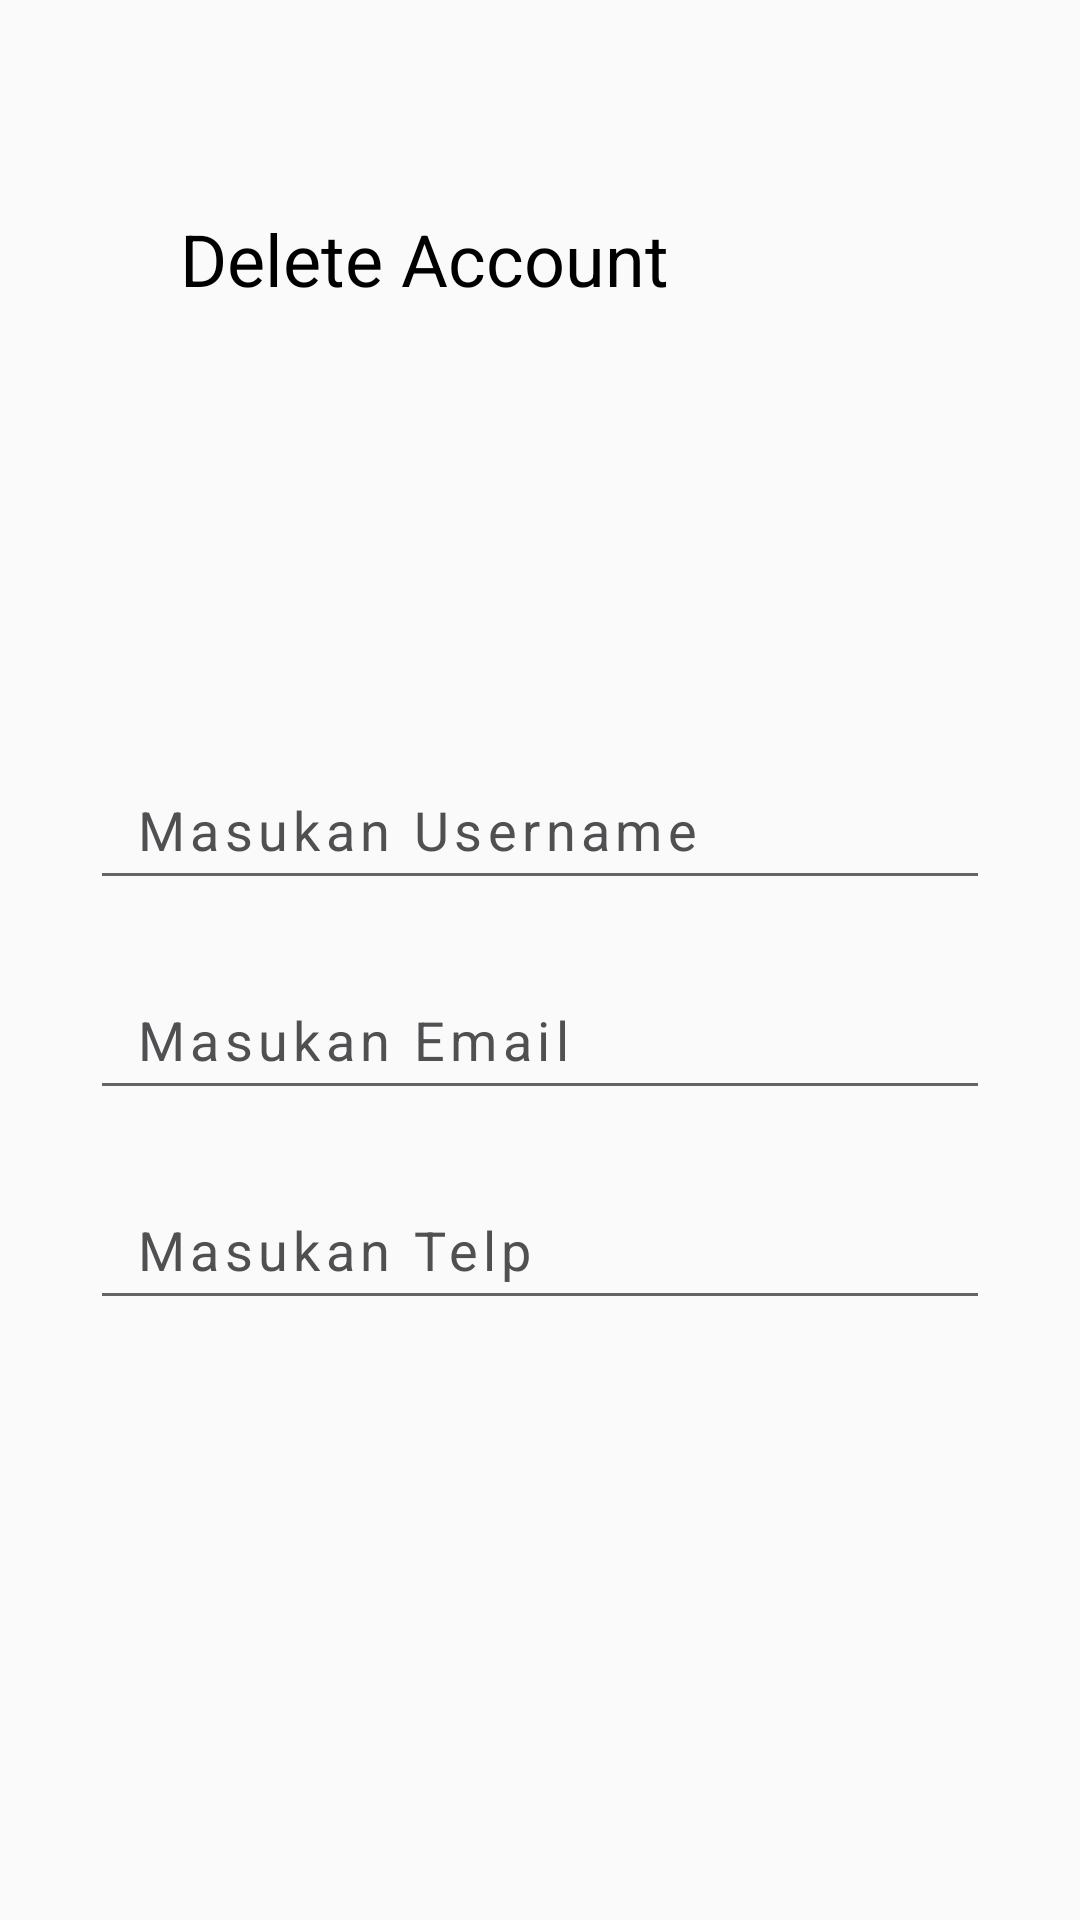

Android layout source for this screen:
<!-- AndroidManifest.xml: application theme AppTheme1 -->
<!-- res/layout/delete_user.xml -->
<?xml version="1.0" encoding="utf-8"?>
<RelativeLayout xmlns:android="http://schemas.android.com/apk/res/android"
    xmlns:app="http://schemas.android.com/apk/res-auto"
    xmlns:tools="http://schemas.android.com/tools"
    android:layout_width="match_parent"
    android:layout_height="match_parent"
 >

    <TextView
        android:layout_width="wrap_content"
        android:layout_height="wrap_content"
        android:layout_marginLeft="60dp"
        android:layout_marginTop="70dp"
        android:text="Delete Account"
        android:textColor="@color/colorBlack"
        android:textSize="24dp" />

    <EditText
        android:id="@+id/add_username"
        android:layout_width="300dp"
        android:layout_height="50dp"
        android:layout_alignParentTop="true"
        android:layout_centerHorizontal="true"
        android:layout_marginTop="250dp"

        android:ems="10"
        android:hint="Masukan Username"

        android:inputType="textPersonName"
        android:letterSpacing="0.1"
        android:paddingLeft="15dp"
        android:paddingRight="15dp"
        android:textColor="@color/colorGrey1"
        android:textColorHint="@color/colorGrey1" />


    <EditText
        android:id="@+id/add_email"
        android:layout_width="300dp"
        android:layout_height="50dp"

        android:layout_centerHorizontal="true"
        android:layout_marginTop="20dp"
        android:drawablePadding="15dp"

        android:ems="10"
        android:hint="Masukan Email"
        android:inputType="textEmailAddress"
        android:layout_below="@id/add_username"

        android:letterSpacing="0.1"
        android:paddingLeft="15dp"
        android:paddingRight="15dp"
        android:text=""
        android:textColor="@color/colorGrey1"
        android:textColorHint="@color/colorGrey1" />

    <EditText
        android:id="@+id/add_telp"
        android:layout_width="300dp"
        android:layout_height="50dp"
        android:layout_below="@id/add_email"
        android:layout_centerHorizontal="true"
        android:layout_marginTop="20dp"
        android:drawablePadding="15dp"

        android:ems="10"
        android:hint="Masukan Telp"
        android:inputType="number"

        android:letterSpacing="0.1"
        android:paddingLeft="15dp"
        android:paddingRight="15dp"
        android:text=""
        android:textColor="@color/colorGrey1"
        android:textColorHint="@color/colorGrey1" />



</RelativeLayout>
<!-- resources referenced by this layout -->
<resources>
  <color name="colorBlack">#000000</color>
  <color name="colorGrey1">#505053</color>
  <style name="AppTheme1" parent="Theme.AppCompat.Light.NoActionBar">
          
          <item name="colorPrimary">@color/colorPrimary</item>
          <item name="colorPrimaryDark">@color/colorPrimaryDark</item>
          <item name="colorAccent">@color/colorAccent</item>
      </style>
  <color name="colorPrimary">#008577</color>
  <color name="colorPrimaryDark">#00574B</color>
  <color name="colorAccent">#D81B60</color>
</resources>
